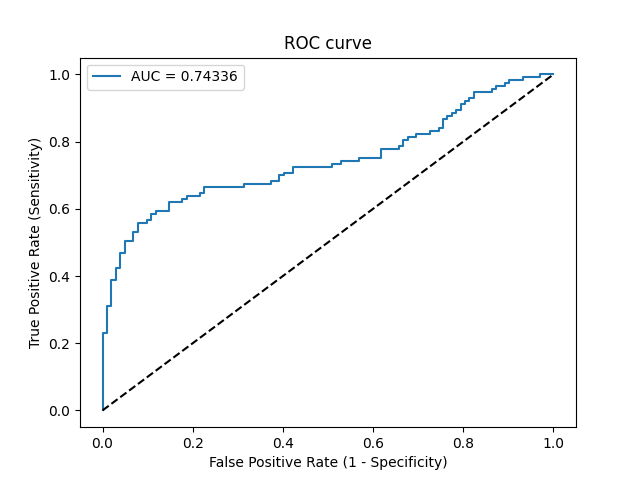

Values plotted in this chart, from the file beside it:
Threshold, Sensitivity, Specificity, NPV, PPV
inf, 0.0, 1.0, 0.4744, 0
0.992, 0.00885, 1.0, 0.4766, 1.0
0.8432, 0.2301, 1.0, 0.5397, 1.0
0.8432, 0.2301, 0.9902, 0.5372, 0.963
0.8053, 0.3097, 0.9902, 0.5642, 0.9722
0.7991, 0.3097, 0.9804, 0.5618, 0.9459
0.76, 0.3894, 0.9804, 0.5917, 0.9565
0.7599, 0.3894, 0.9706, 0.5893, 0.9362
0.7331, 0.4248, 0.9706, 0.6037, 0.9412
0.7309, 0.4248, 0.9608, 0.6012, 0.9231
0.7136, 0.469, 0.9608, 0.6203, 0.9298
0.7129, 0.469, 0.951, 0.6178, 0.9138
0.6891, 0.5044, 0.951, 0.634, 0.9194
0.6846, 0.5044, 0.9314, 0.6291, 0.8906
0.6686, 0.531, 0.9314, 0.6419, 0.8955
0.6667, 0.531, 0.9216, 0.6395, 0.8824
0.6525, 0.5575, 0.9216, 0.6528, 0.8873
0.6435, 0.5575, 0.902, 0.6479, 0.863
0.641, 0.5664, 0.902, 0.6525, 0.8649
0.6397, 0.5664, 0.8922, 0.65, 0.8533
0.634, 0.5841, 0.8922, 0.6594, 0.8571
0.631, 0.5841, 0.8824, 0.6569, 0.8462
0.6253, 0.5929, 0.8824, 0.6618, 0.8481
0.6197, 0.5929, 0.8529, 0.6541, 0.8171
0.6088, 0.6195, 0.8529, 0.6692, 0.8235
0.5935, 0.6195, 0.8235, 0.6614, 0.7955
0.5916, 0.6283, 0.8235, 0.6667, 0.7978
0.5894, 0.6283, 0.8137, 0.664, 0.7889
0.586, 0.6372, 0.8137, 0.6694, 0.7912
0.5636, 0.6372, 0.7843, 0.6612, 0.766
0.5636, 0.646, 0.7843, 0.6667, 0.7684
0.5593, 0.646, 0.7745, 0.6639, 0.7604
0.5495, 0.6637, 0.7745, 0.6752, 0.7653
0.5258, 0.6637, 0.6863, 0.6481, 0.7009
0.5246, 0.6726, 0.6863, 0.6542, 0.7037
0.5049, 0.6726, 0.6275, 0.6337, 0.6667
0.5039, 0.6814, 0.6275, 0.64, 0.6696
0.5021, 0.6814, 0.6078, 0.6327, 0.6581
0.4963, 0.6991, 0.6078, 0.6458, 0.6639
0.4955, 0.6991, 0.598, 0.6421, 0.6583
0.4865, 0.708, 0.598, 0.6489, 0.6612
0.4804, 0.708, 0.5784, 0.6413, 0.6504
0.4717, 0.7257, 0.5784, 0.6556, 0.656
0.4593, 0.7257, 0.4902, 0.6173, 0.6119
0.4588, 0.7345, 0.4902, 0.625, 0.6148
0.4534, 0.7345, 0.4706, 0.6154, 0.6058
0.4527, 0.7434, 0.4706, 0.6234, 0.6087
0.4474, 0.7434, 0.4314, 0.6027, 0.5915
0.4441, 0.7522, 0.4314, 0.6111, 0.5944
0.4233, 0.7522, 0.3824, 0.5821, 0.5743
0.4117, 0.7788, 0.3824, 0.6094, 0.5828
0.3996, 0.7788, 0.3431, 0.5833, 0.5677
0.3975, 0.7876, 0.3431, 0.5932, 0.5705
0.3961, 0.7876, 0.3333, 0.5862, 0.5669
0.3857, 0.8053, 0.3333, 0.6071, 0.5723
0.3856, 0.8053, 0.3235, 0.6, 0.5687
0.3829, 0.8142, 0.3235, 0.6111, 0.5714
0.3724, 0.8142, 0.3039, 0.5962, 0.5644
0.3713, 0.823, 0.3039, 0.6078, 0.5671
0.3677, 0.823, 0.2745, 0.5833, 0.5569
... 32 more rows
